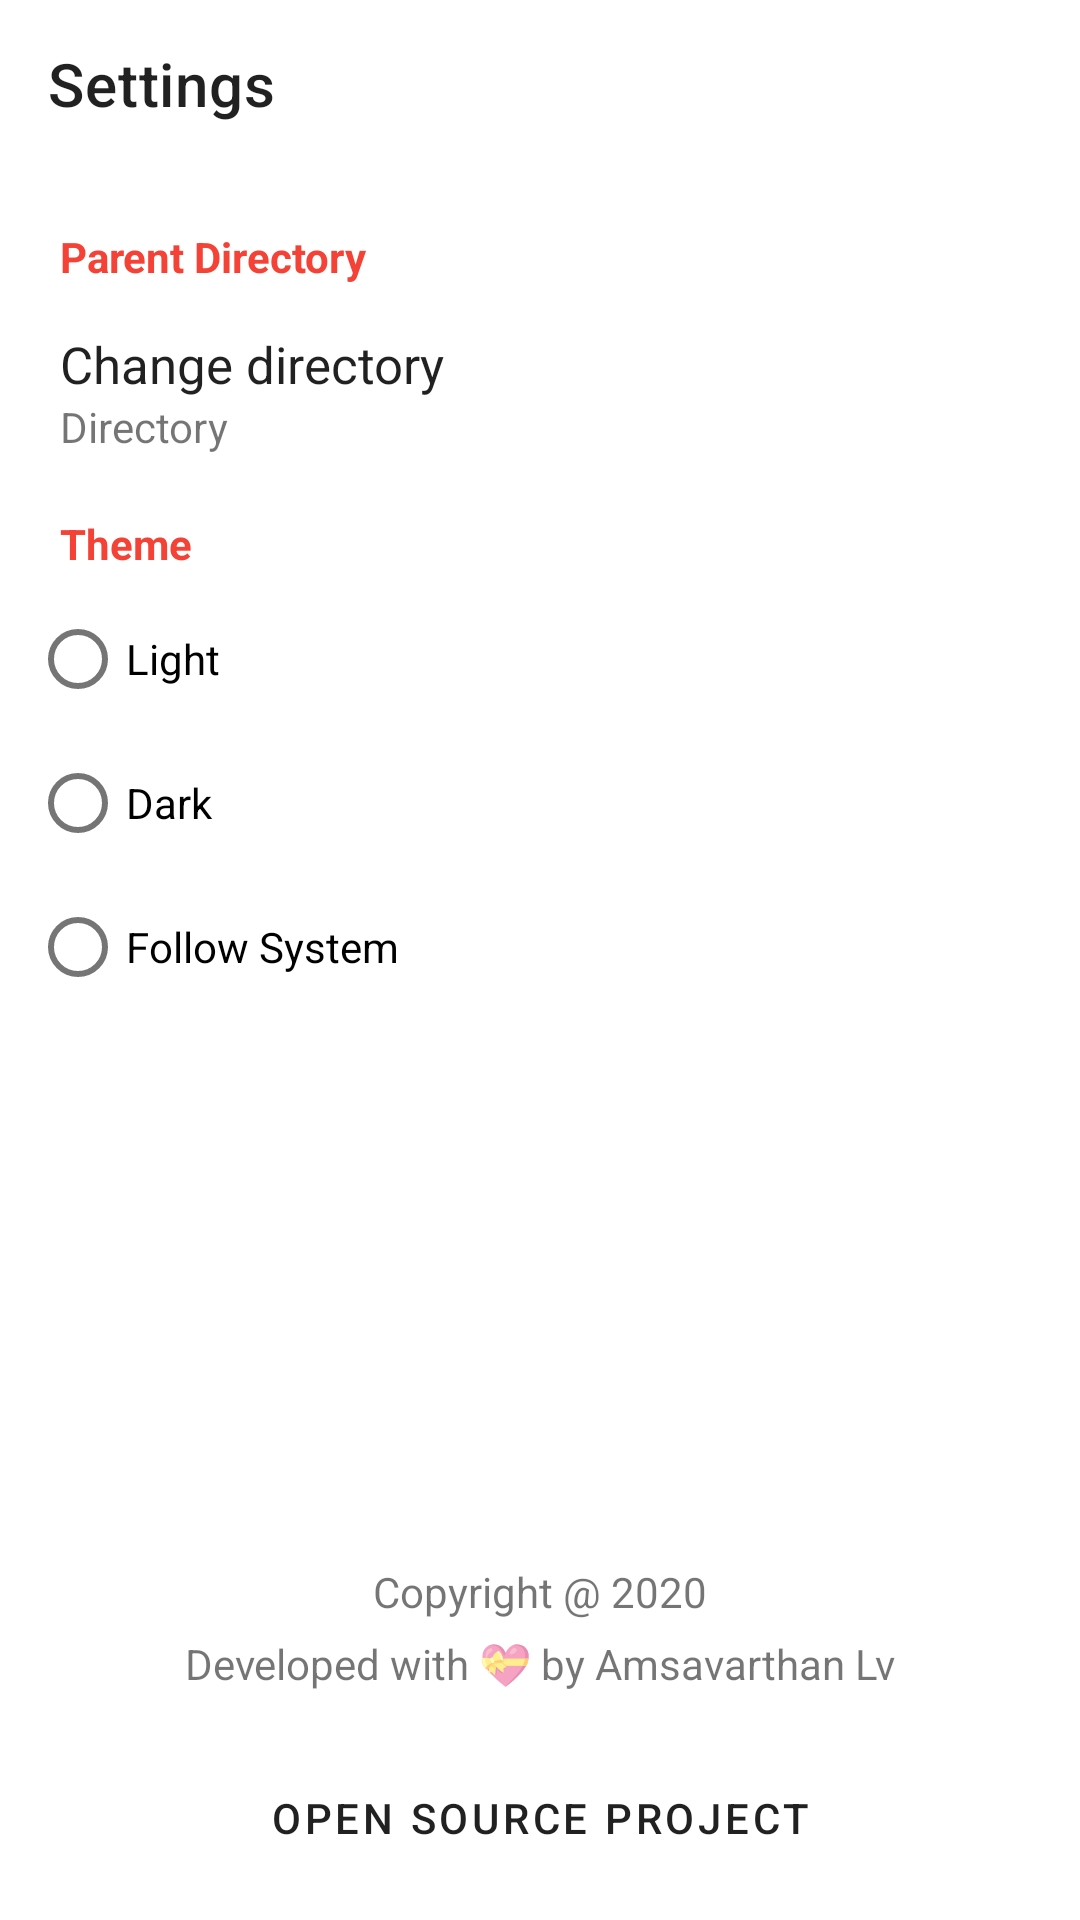

Here is an Android app screen rendered from its layout file. Give the layout XML and the strings, colors and styles it references.
<!-- AndroidManifest.xml: application theme AppTheme -->
<!-- res/layout/activity_settings.xml -->
<?xml version="1.0" encoding="utf-8"?>
<androidx.constraintlayout.widget.ConstraintLayout xmlns:android="http://schemas.android.com/apk/res/android"
    xmlns:app="http://schemas.android.com/apk/res-auto"
    xmlns:tools="http://schemas.android.com/tools"
    android:layout_width="match_parent"
    android:layout_height="match_parent"
    tools:context=".activities.SettingsActivity">

    <com.google.android.material.appbar.AppBarLayout
        android:id="@+id/appbar"
        app:layout_constraintTop_toTopOf="parent"
        app:layout_constraintStart_toStartOf="parent"
        app:layout_constraintEnd_toEndOf="parent"
        android:layout_width="match_parent"
        android:layout_height="wrap_content">

        <androidx.appcompat.widget.Toolbar
            android:id="@+id/toolbar"
            app:title="Settings"
            android:background="@color/toolbarColor"
            android:layout_width="match_parent"
            android:layout_height="wrap_content"/>

    </com.google.android.material.appbar.AppBarLayout>

    <ScrollView
        android:overScrollMode="never"
        android:scrollbars="none"
        app:layout_constraintStart_toStartOf="parent"
        app:layout_constraintEnd_toEndOf="parent"
        android:layout_marginBottom="10dp"
        app:layout_constraintTop_toBottomOf="@id/appbar"
        app:layout_constraintBottom_toTopOf="@id/copyright"
        android:layout_width="0dp"
        android:layout_height="0dp">

        <LinearLayout
            android:padding="10dp"
            android:orientation="vertical"
            android:layout_width="match_parent"
            android:layout_height="wrap_content">


            <TextView
                android:textStyle="bold"
                android:layout_marginTop="10dp"
                android:layout_marginLeft="10dp"
                android:layout_marginStart="10dp"
                android:id="@+id/title1"
                android:text="Parent Directory"
                android:textColor="?colorAccent"
                android:layout_width="wrap_content"
                android:layout_height="wrap_content"/>

           <LinearLayout
               android:onClick="openDirectoryChooser"
               android:layout_marginTop="5dp"
               android:padding="10dp"
               android:id="@+id/change_directory"
               android:orientation="vertical"
               android:layout_width="match_parent"
               android:layout_height="wrap_content">

               <TextView
                   android:text="Change directory"
                   android:textSize="17sp"
                   android:textColor="?android:textColorPrimary"
                   android:layout_width="match_parent"
                   android:layout_height="wrap_content"/>

               <TextView
                   android:id="@+id/directory"
                   android:text="Directory"
                   android:layout_width="wrap_content"
                   android:layout_height="wrap_content"/>

           </LinearLayout>


            <TextView
                android:id="@+id/title2"
                android:layout_marginTop="10dp"
                android:layout_marginLeft="10dp"
                android:layout_marginStart="10dp"
                android:text="Theme"
                android:textStyle="bold"
                android:textColor="?colorAccent"
               android:layout_width="wrap_content"
                android:layout_height="wrap_content"/>

            <RadioGroup
                android:id="@+id/radiogroup"
                android:layout_marginTop="5dp"
                android:layout_width="match_parent"
                android:layout_height="wrap_content">

                <com.google.android.material.radiobutton.MaterialRadioButton
                    android:id="@+id/light"
                    android:text="Light"
                    app:useMaterialThemeColors="true"
                    android:layout_width="match_parent"
                    android:layout_height="wrap_content"/>

                <com.google.android.material.radiobutton.MaterialRadioButton
                    android:id="@+id/dark"
                    android:text="Dark"
                    app:useMaterialThemeColors="true"
                    android:layout_width="match_parent"
                    android:layout_height="wrap_content"/>

                <com.google.android.material.radiobutton.MaterialRadioButton
                    android:id="@+id/auto"
                    android:text="Follow System"
                    android:layout_width="match_parent"
                    app:useMaterialThemeColors="true"
                    android:layout_height="wrap_content"/>

            </RadioGroup>

        </LinearLayout>
    </ScrollView>


    <TextView
        android:layout_gravity="center"
        android:id="@+id/copyright"
        android:layout_marginBottom="5dp"
        app:layout_constraintEnd_toEndOf="parent"
        app:layout_constraintStart_toStartOf="parent"
        app:layout_constraintBottom_toTopOf="@+id/developer"
        android:text="Copyright @ 2020"
        android:layout_width="wrap_content"
        android:layout_height="wrap_content"/>

    <TextView
        android:id="@+id/developer"
        android:layout_width="wrap_content"
        android:layout_height="37dp"
        android:layout_gravity="center"
        android:paddingBottom="5dp"
        android:text="@string/developed_with_by_amsavarthan_lv"
        app:layout_constraintEnd_toEndOf="parent"
        app:layout_constraintStart_toStartOf="parent"
        app:layout_constraintBottom_toTopOf="@id/download"/>

    <Button
        android:id="@+id/download"
        android:layout_gravity="center"
        style="@style/Widget.MaterialComponents.Button.OutlinedButton"
        android:text="Open Source Project"
        android:layout_marginBottom="10dp"
        android:layout_marginTop="5dp"
        android:onClick="openGithub"
        android:textColor="?android:textColorPrimary"
        android:layout_width="wrap_content"
        android:layout_height="wrap_content"
        app:layout_constraintEnd_toEndOf="parent"
        app:layout_constraintStart_toStartOf="parent"
        app:layout_constraintBottom_toBottomOf="parent"/>

</androidx.constraintlayout.widget.ConstraintLayout>
<!-- resources referenced by this layout -->
<resources>
  <color name="toolbarColor">#FFF</color>
  <string name="developed_with_by_amsavarthan_lv">Developed with 💝 by Amsavarthan Lv</string>
  <style name="AppTheme" parent="Theme.MaterialComponents.Light.NoActionBar">
          <item name="colorPrimaryDark">#FFF</item>
          <item name="colorAccent">@color/colorAccent</item>
      </style>
  <color name="colorAccent">#F44336</color>
</resources>
